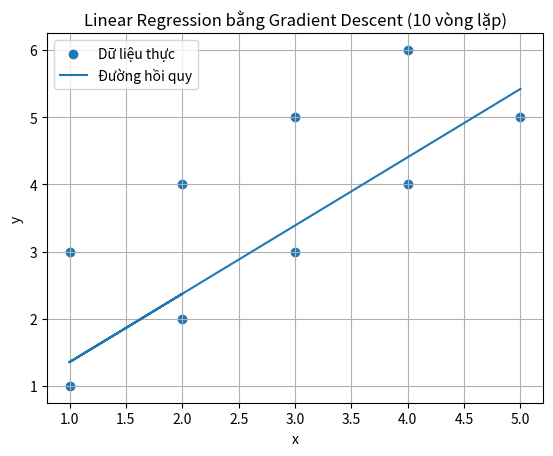

Source code (Python):
import numpy as np
import matplotlib.pyplot as plt

# =====================
# 1. Dữ liệu
# =====================
x = np.array([1, 2, 1, 2, 3, 3, 4, 4, 5])
y = np.array([1, 2, 3, 4, 3, 5, 4, 6, 5])
m = len(x)

# =====================
# 2. Khởi tạo tham số
# =====================
beta_0 = 0.0
beta_1 = 0.0
alpha = 0.01

print("Lần lặp | beta_0 | beta_1")
print("--------------------------")

# =====================
# 3. Gradient Descent (10 vòng lặp)
# =====================
for i in range(1, 11):
    y_pred = beta_0 + beta_1 * x

    d_beta_0 = (-2/m) * np.sum(y - y_pred)
    d_beta_1 = (-2/m) * np.sum((y - y_pred) * x)

    beta_0 = beta_0 - alpha * d_beta_0
    beta_1 = beta_1 - alpha * d_beta_1

    print(f"{i:7} | {beta_0:.4f} | {beta_1:.4f}")

# =====================
# 4. In phương trình
# =====================
print("\nPhương trình hồi quy sau 10 vòng lặp:")
print(f"y = {beta_0:.4f} + {beta_1:.4f}x")

# =====================
# 5. Vẽ đồ thị
# =====================
plt.scatter(x, y, label="Dữ liệu thực")
plt.plot(x, beta_0 + beta_1 * x, label="Đường hồi quy")
plt.xlabel("x")
plt.ylabel("y")
plt.title("Linear Regression bằng Gradient Descent (10 vòng lặp)")
plt.legend()
plt.grid(True)
plt.show()
